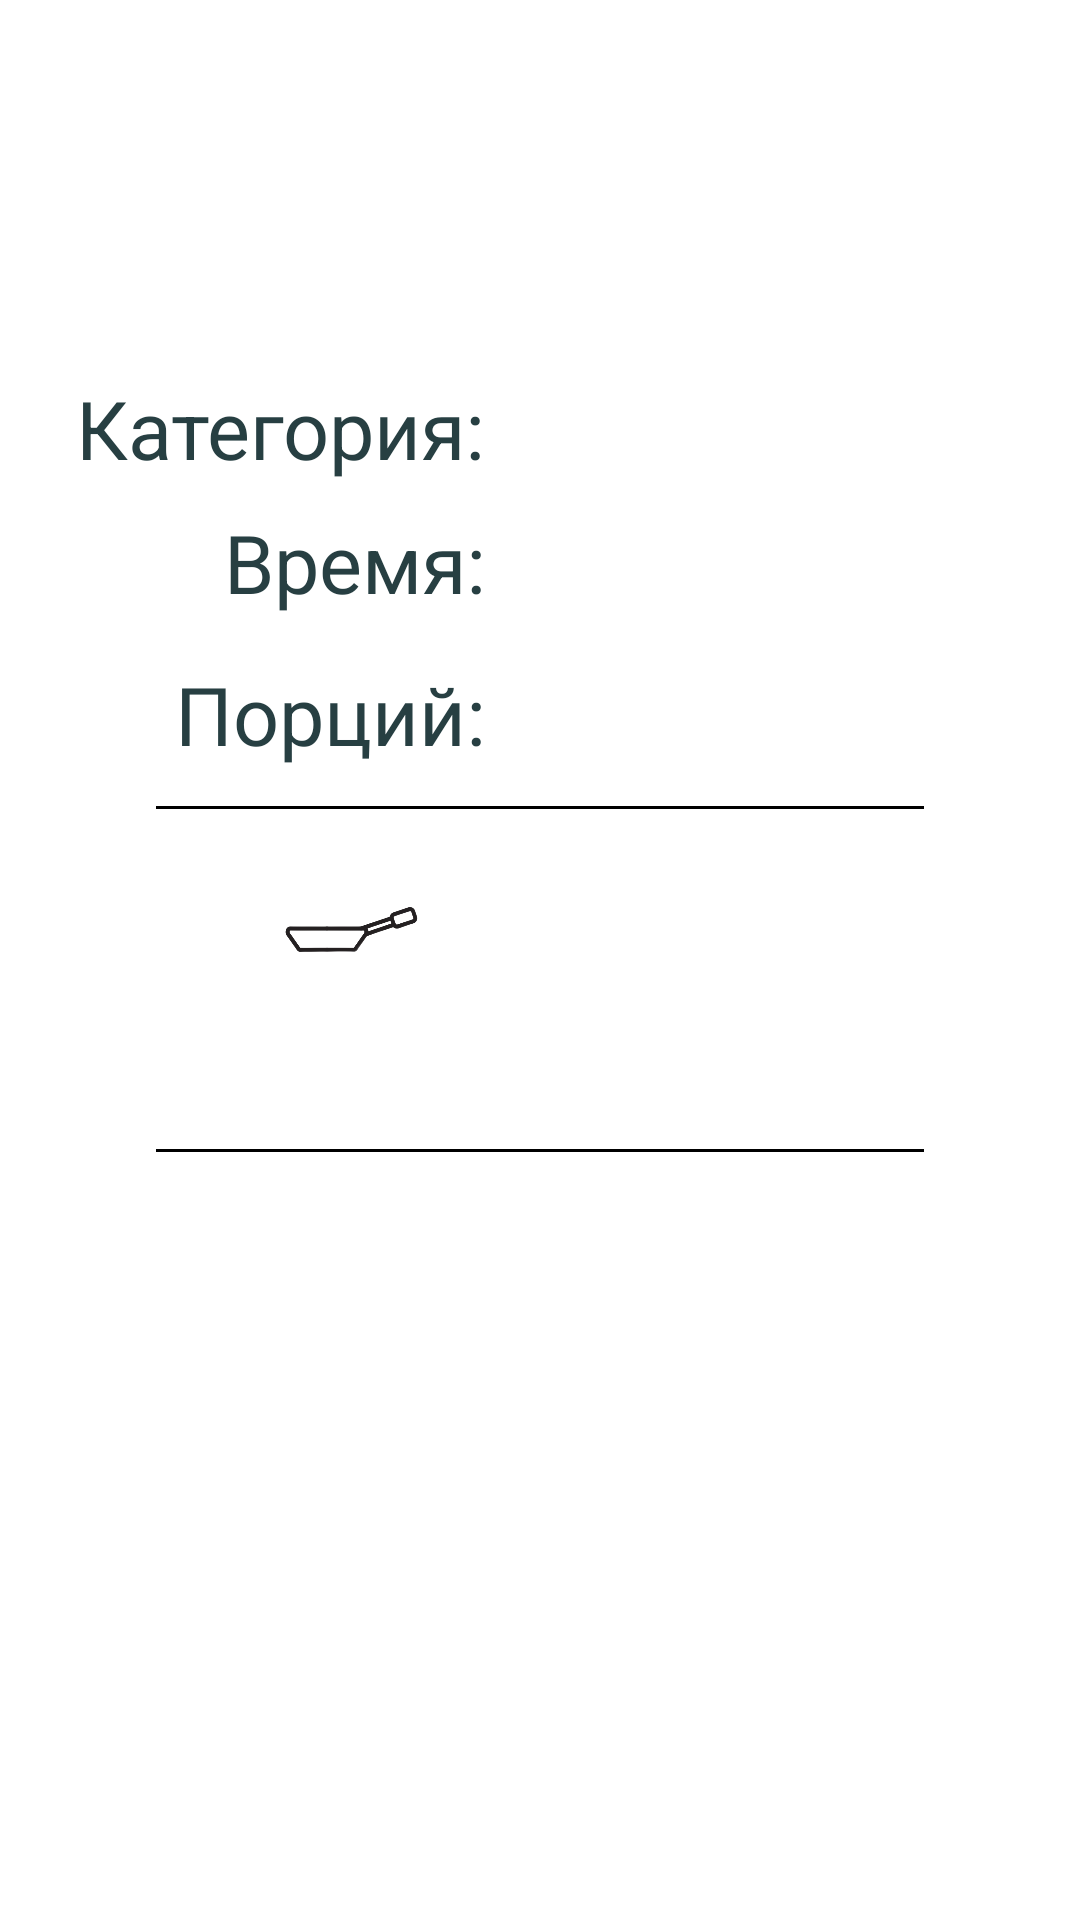

Produce the Android XML layout that renders to this screen, including the resource entries it uses.
<!-- AndroidManifest.xml: application theme Theme.RecipeBook -->
<!-- res/layout/fragment_single_recipe.xml -->
<?xml version="1.0" encoding="utf-8"?>
<androidx.core.widget.NestedScrollView
	xmlns:android = "http://schemas.android.com/apk/res/android"
	xmlns:app = "http://schemas.android.com/apk/res-auto"
	xmlns:tools = "http://schemas.android.com/tools"
	android:layout_width = "match_parent"
	android:layout_height = "match_parent"
	android:fillViewport = "true">

	<androidx.constraintlayout.widget.ConstraintLayout
		android:layout_width = "match_parent"
		android:layout_height = "match_parent">

		<androidx.constraintlayout.widget.Guideline
			android:id = "@+id/guideline1_single"
			android:layout_width = "wrap_content"
			android:layout_height = "wrap_content"
			android:orientation = "vertical"
			app:layout_constraintGuide_begin = "20dp" />

		<androidx.constraintlayout.widget.Guideline
			android:id = "@+id/guideline2_single"
			android:layout_width = "wrap_content"
			android:layout_height = "wrap_content"
			android:orientation = "vertical"
			app:layout_constraintGuide_end = "20dp" />

		<androidx.constraintlayout.widget.Guideline
			android:id = "@+id/guideline3_single"
			android:layout_width = "wrap_content"
			android:layout_height = "wrap_content"
			android:orientation = "horizontal"
			app:layout_constraintGuide_begin = "20dp" />

		<TextView
			android:id="@+id/name_single"
			android:layout_width="0dp"
			android:layout_height="wrap_content"
			android:gravity="center|center_vertical"
			android:lineSpacingMultiplier="0.8"
			android:textAllCaps="true"
			android:textSize="60sp"
			app:layout_constraintEnd_toStartOf="@+id/guideline2_single"
			app:layout_constraintStart_toStartOf="@+id/guideline1_single"
			app:layout_constraintTop_toTopOf="@+id/guideline3_single"
			tools:text="Название" />

		<androidx.constraintlayout.widget.Barrier
			android:id = "@+id/barrier1_single"
			android:layout_width = "wrap_content"
			android:layout_height = "wrap_content"
			app:barrierDirection = "bottom"
			app:constraint_referenced_ids = "name_single"
			tools:layout_editor_absoluteY = "96dp" />

		<androidx.constraintlayout.widget.Guideline
			android:id = "@+id/guideline5_single"
			android:layout_width = "wrap_content"
			android:layout_height = "wrap_content"
			android:orientation = "vertical"
			app:layout_constraintGuide_percent = "0.45" />

		<androidx.constraintlayout.widget.Guideline
			android:id = "@+id/guideline6_single"
			android:layout_width = "wrap_content"
			android:layout_height = "wrap_content"
			android:orientation = "vertical"
			app:layout_constraintGuide_percent = "0.55" />

		<TextView
			android:id = "@+id/course_label_single"
			android:layout_width = "wrap_content"
			android:layout_height = "wrap_content"
			android:layout_marginTop = "24dp"
			android:layout_marginBottom = "4dp"
			android:text = "@string/single_recipe_fragment_course_label"
			android:textSize = "27sp"
			app:layout_constraintBottom_toTopOf = "@+id/prepTime_label_single"
			app:layout_constraintEnd_toStartOf = "@+id/guideline5_single"
			app:layout_constraintHorizontal_bias = "1.0"
			app:layout_constraintStart_toStartOf = "@+id/guideline1_single"
			app:layout_constraintTop_toTopOf = "@+id/barrier1_single" />

		<TextView
			android:id="@+id/prepTime_label_single"
			android:layout_width="129dp"
			android:layout_height="42dp"
			android:layout_marginTop="4dp"
			android:layout_marginBottom="4dp"
			android:text="@string/single_recipe_fragment_prepTime_label"
			android:textAlignment="textEnd"
			android:textSize="27sp"
			app:layout_constraintBottom_toTopOf="@+id/portions_label_single"
			app:layout_constraintEnd_toStartOf="@+id/guideline5_single"
			app:layout_constraintHorizontal_bias="1.0"
			app:layout_constraintStart_toStartOf="@+id/guideline1_single"
			app:layout_constraintTop_toBottomOf="@+id/course_label_single" />

		<TextView
			android:id = "@+id/portions_label_single"
			android:layout_width = "wrap_content"
			android:layout_height = "wrap_content"
			android:layout_marginTop = "4dp"
			android:layout_marginBottom = "4dp"
			android:text = "@string/single_recipe_fragment_portions_label"
			android:textSize = "27sp"
			app:layout_constraintBottom_toTopOf = "@+id/divider1_single"
			app:layout_constraintEnd_toStartOf = "@+id/guideline5_single"
			app:layout_constraintHorizontal_bias = "1.0"
			app:layout_constraintStart_toStartOf = "@+id/guideline1_single"
			app:layout_constraintTop_toBottomOf = "@+id/prepTime_label_single" />

		<TextView
			android:id="@+id/course_single"
			android:layout_width="wrap_content"
			android:layout_height="wrap_content"
			android:layout_marginTop="24dp"
			android:layout_marginBottom="4dp"
			android:textSize="28sp"
			app:layout_constraintBottom_toTopOf="@+id/prepTime_single"
			app:layout_constraintEnd_toStartOf="@+id/guideline2_single"
			app:layout_constraintHorizontal_bias="0.0"
			app:layout_constraintStart_toStartOf="@+id/guideline6_single"
			app:layout_constraintTop_toTopOf="@+id/barrier1_single"
			tools:text="десерт" />

		<TextView
			android:id="@+id/prepTime_single"
			android:layout_width="wrap_content"
			android:layout_height="wrap_content"
			android:layout_marginTop="4dp"
			android:layout_marginBottom="4dp"
			android:textSize="28sp"
			app:layout_constraintBottom_toTopOf="@+id/portions_single"
			app:layout_constraintEnd_toStartOf="@+id/guideline2_single"
			app:layout_constraintHorizontal_bias="0.0"
			app:layout_constraintStart_toStartOf="@+id/guideline6_single"
			app:layout_constraintTop_toBottomOf="@+id/course_single"
			tools:text="30 минут" />

		<TextView
			android:id = "@+id/portions_single"
			android:layout_width = "wrap_content"
			android:layout_height = "wrap_content"
			android:layout_marginTop = "4dp"
			android:layout_marginBottom = "4dp"
			android:textSize = "28sp"
			app:layout_constraintBottom_toBottomOf = "@+id/portions_label_single"
			app:layout_constraintEnd_toStartOf = "@+id/guideline2_single"
			app:layout_constraintHorizontal_bias = "0.0"
			app:layout_constraintStart_toStartOf = "@+id/guideline6_single"
			app:layout_constraintTop_toBottomOf = "@+id/prepTime_single"
			tools:text = "1" />

		<View
			android:id = "@+id/divider1_single"
			style = "@style/Divider_Horizontal"
			android:layout_marginStart = "32dp"
			android:layout_marginTop = "8dp"
			android:layout_marginEnd = "32dp"
			android:layout_marginBottom = "8dp"
			android:background = "@color/black"
			app:layout_constraintBottom_toTopOf = "@+id/isCookedPicture_single"
			app:layout_constraintEnd_toStartOf = "@+id/guideline2_single"
			app:layout_constraintStart_toStartOf = "@+id/guideline1_single"
			app:layout_constraintTop_toBottomOf = "@+id/portions_label_single" />

		<ImageView
			android:id = "@+id/isCookedPicture_single"
			android:layout_width = "55dp"
			android:layout_height = "55dp"
			android:layout_marginTop = "4dp"
			app:layout_constraintBottom_toTopOf = "@+id/isCooked_single"
			app:layout_constraintEnd_toStartOf = "@+id/guideline5_single"
			app:layout_constraintHorizontal_bias = "0.80"
			app:layout_constraintStart_toStartOf = "@+id/guideline1_single"
			app:layout_constraintTop_toBottomOf = "@+id/divider1_single"
			app:srcCompat = "@drawable/is_fried" />

		<TextView
			android:id="@+id/isCooked_single"
			android:layout_width="wrap_content"
			android:layout_height="wrap_content"
			android:layout_marginBottom="4dp"
			android:textSize="24sp"
			app:layout_constraintBottom_toTopOf="@+id/divider2_single"
			app:layout_constraintEnd_toEndOf="@+id/isCookedPicture_single"
			app:layout_constraintStart_toStartOf="@+id/isCookedPicture_single"
			app:layout_constraintTop_toBottomOf="@+id/isCookedPicture_single"
			tools:text="жар." />

		<ImageView
			android:id = "@+id/isVegPicture_single"
			android:layout_width = "55dp"
			android:layout_height = "55dp"
			app:layout_constraintBottom_toTopOf = "@+id/isCooked_single"
			app:layout_constraintEnd_toStartOf = "@+id/guideline2_single"
			app:layout_constraintHorizontal_bias = "0.20"
			app:layout_constraintStart_toStartOf = "@+id/guideline6_single"
			app:layout_constraintTop_toTopOf = "@+id/isCookedPicture_single"
			app:srcCompat = "@drawable/is_veg" />

		<TextView
			android:id="@+id/isVeg_single"
			android:layout_width="wrap_content"
			android:layout_height="wrap_content"
			android:textSize="24sp"
			app:layout_constraintBottom_toBottomOf="@+id/isCooked_single"
			app:layout_constraintEnd_toEndOf="@+id/isVegPicture_single"
			app:layout_constraintStart_toStartOf="@+id/isVegPicture_single"
			app:layout_constraintTop_toBottomOf="@+id/isVegPicture_single"
			tools:text="вег." />

		<View
			android:id = "@+id/divider2_single"
			style = "@style/Divider_Horizontal"
			android:layout_marginStart = "32dp"
			android:layout_marginTop = "8dp"
			android:layout_marginEnd = "32dp"
			android:background = "@color/black"
			app:layout_constraintBottom_toTopOf = "@+id/ingredients_container_single"
			app:layout_constraintEnd_toStartOf = "@+id/guideline2_single"
			app:layout_constraintStart_toStartOf = "@+id/guideline1_single"
			app:layout_constraintTop_toBottomOf = "@+id/isCooked_single" />

		<LinearLayout
			android:id = "@+id/ingredients_container_single"
			android:layout_width = "0dp"
			android:layout_height = "wrap_content"
			android:layout_marginStart = "60dp"
			android:layout_marginTop = "24dp"
			android:layout_marginEnd = "60dp"
			android:layout_marginBottom = "8dp"
			android:orientation = "vertical"
			app:layout_constraintBottom_toTopOf = "@+id/preparation_single"
			app:layout_constraintEnd_toStartOf = "@+id/guideline2_single"
			app:layout_constraintStart_toStartOf = "@+id/guideline1_single"
			app:layout_constraintTop_toBottomOf = "@+id/divider2_single" />

		<TextView
			android:id="@+id/preparation_single"
			android:layout_width="0dp"
			android:layout_height="wrap_content"
			android:layout_marginStart="24dp"
			android:layout_marginTop="24dp"
			android:layout_marginEnd="24dp"
			android:autoLink="all"
			android:importantForAutofill="no"
			android:scrollbars="vertical"
			android:textSize="21sp"
			app:autoSizeTextType="uniform"
			app:layout_constraintBottom_toTopOf="@+id/photoSingle"
			app:layout_constraintEnd_toStartOf="@+id/guideline2_single"
			app:layout_constraintStart_toStartOf="@+id/guideline1_single"
			app:layout_constraintTop_toBottomOf="@+id/ingredients_container_single"
			tools:text="Способ приготовления" />

		<ImageView
			android:id = "@+id/photoSingle"
			android:layout_width = "0dp"
			android:layout_height = "500dp"
			android:layout_marginTop = "64dp"
			android:layout_marginBottom = "64dp"
			android:background = "#00000000"
			android:cropToPadding = "true"
			android:scaleType = "centerInside"
			app:layout_constraintBottom_toBottomOf = "parent"
			app:layout_constraintEnd_toStartOf = "@+id/guideline2_single"
			app:layout_constraintStart_toStartOf = "@+id/guideline1_single"
			app:layout_constraintTop_toBottomOf = "@+id/preparation_single" />

	</androidx.constraintlayout.widget.ConstraintLayout>
</androidx.core.widget.NestedScrollView>
<!-- resources referenced by this layout -->
<resources>
  <color name="black">#FF000000</color>
  <!-- drawable is_fried: png bitmap (drawable, 30167 bytes) -->
  <string name="single_recipe_fragment_course_label">Категория:</string>
  <string name="single_recipe_fragment_portions_label">Порций:</string>
  <string name="single_recipe_fragment_prepTime_label">Время:</string>
  <style name="Divider_Horizontal">
  		<item name="android:layout_width">0dp</item>
  		<item name="android:layout_height">1dp</item>
  		<item name="android:background">?android:attr/listDivider</item>
  	</style>
  <style name="Theme.RecipeBook" parent="Theme.MaterialComponents.DayNight">
  
  		<item name="colorPrimary">@color/tan</item>
  		<item name="colorPrimaryVariant">@color/black</item>
  		<item name="colorOnPrimary">@color/black</item>
  
  		<item name="colorSecondary">@color/teal_200</item>
  		<item name="colorSecondaryVariant">@color/teal_700</item>
  		<item name="colorOnSecondary">@color/black</item>
  
  		<item name="android:statusBarColor">?attr/colorPrimaryVariant</item>
  
  
  		<item name="android:textColorPrimary">@color/mud</item>
  		<item name="android:textColor">@color/mud</item>
  	</style>
  <color name="tan">#D3D3D3</color>
  <color name="teal_200">#FF03DAC5</color>
  <color name="teal_700">#FF018786</color>
  <color name="mud">#273F42</color>
</resources>
